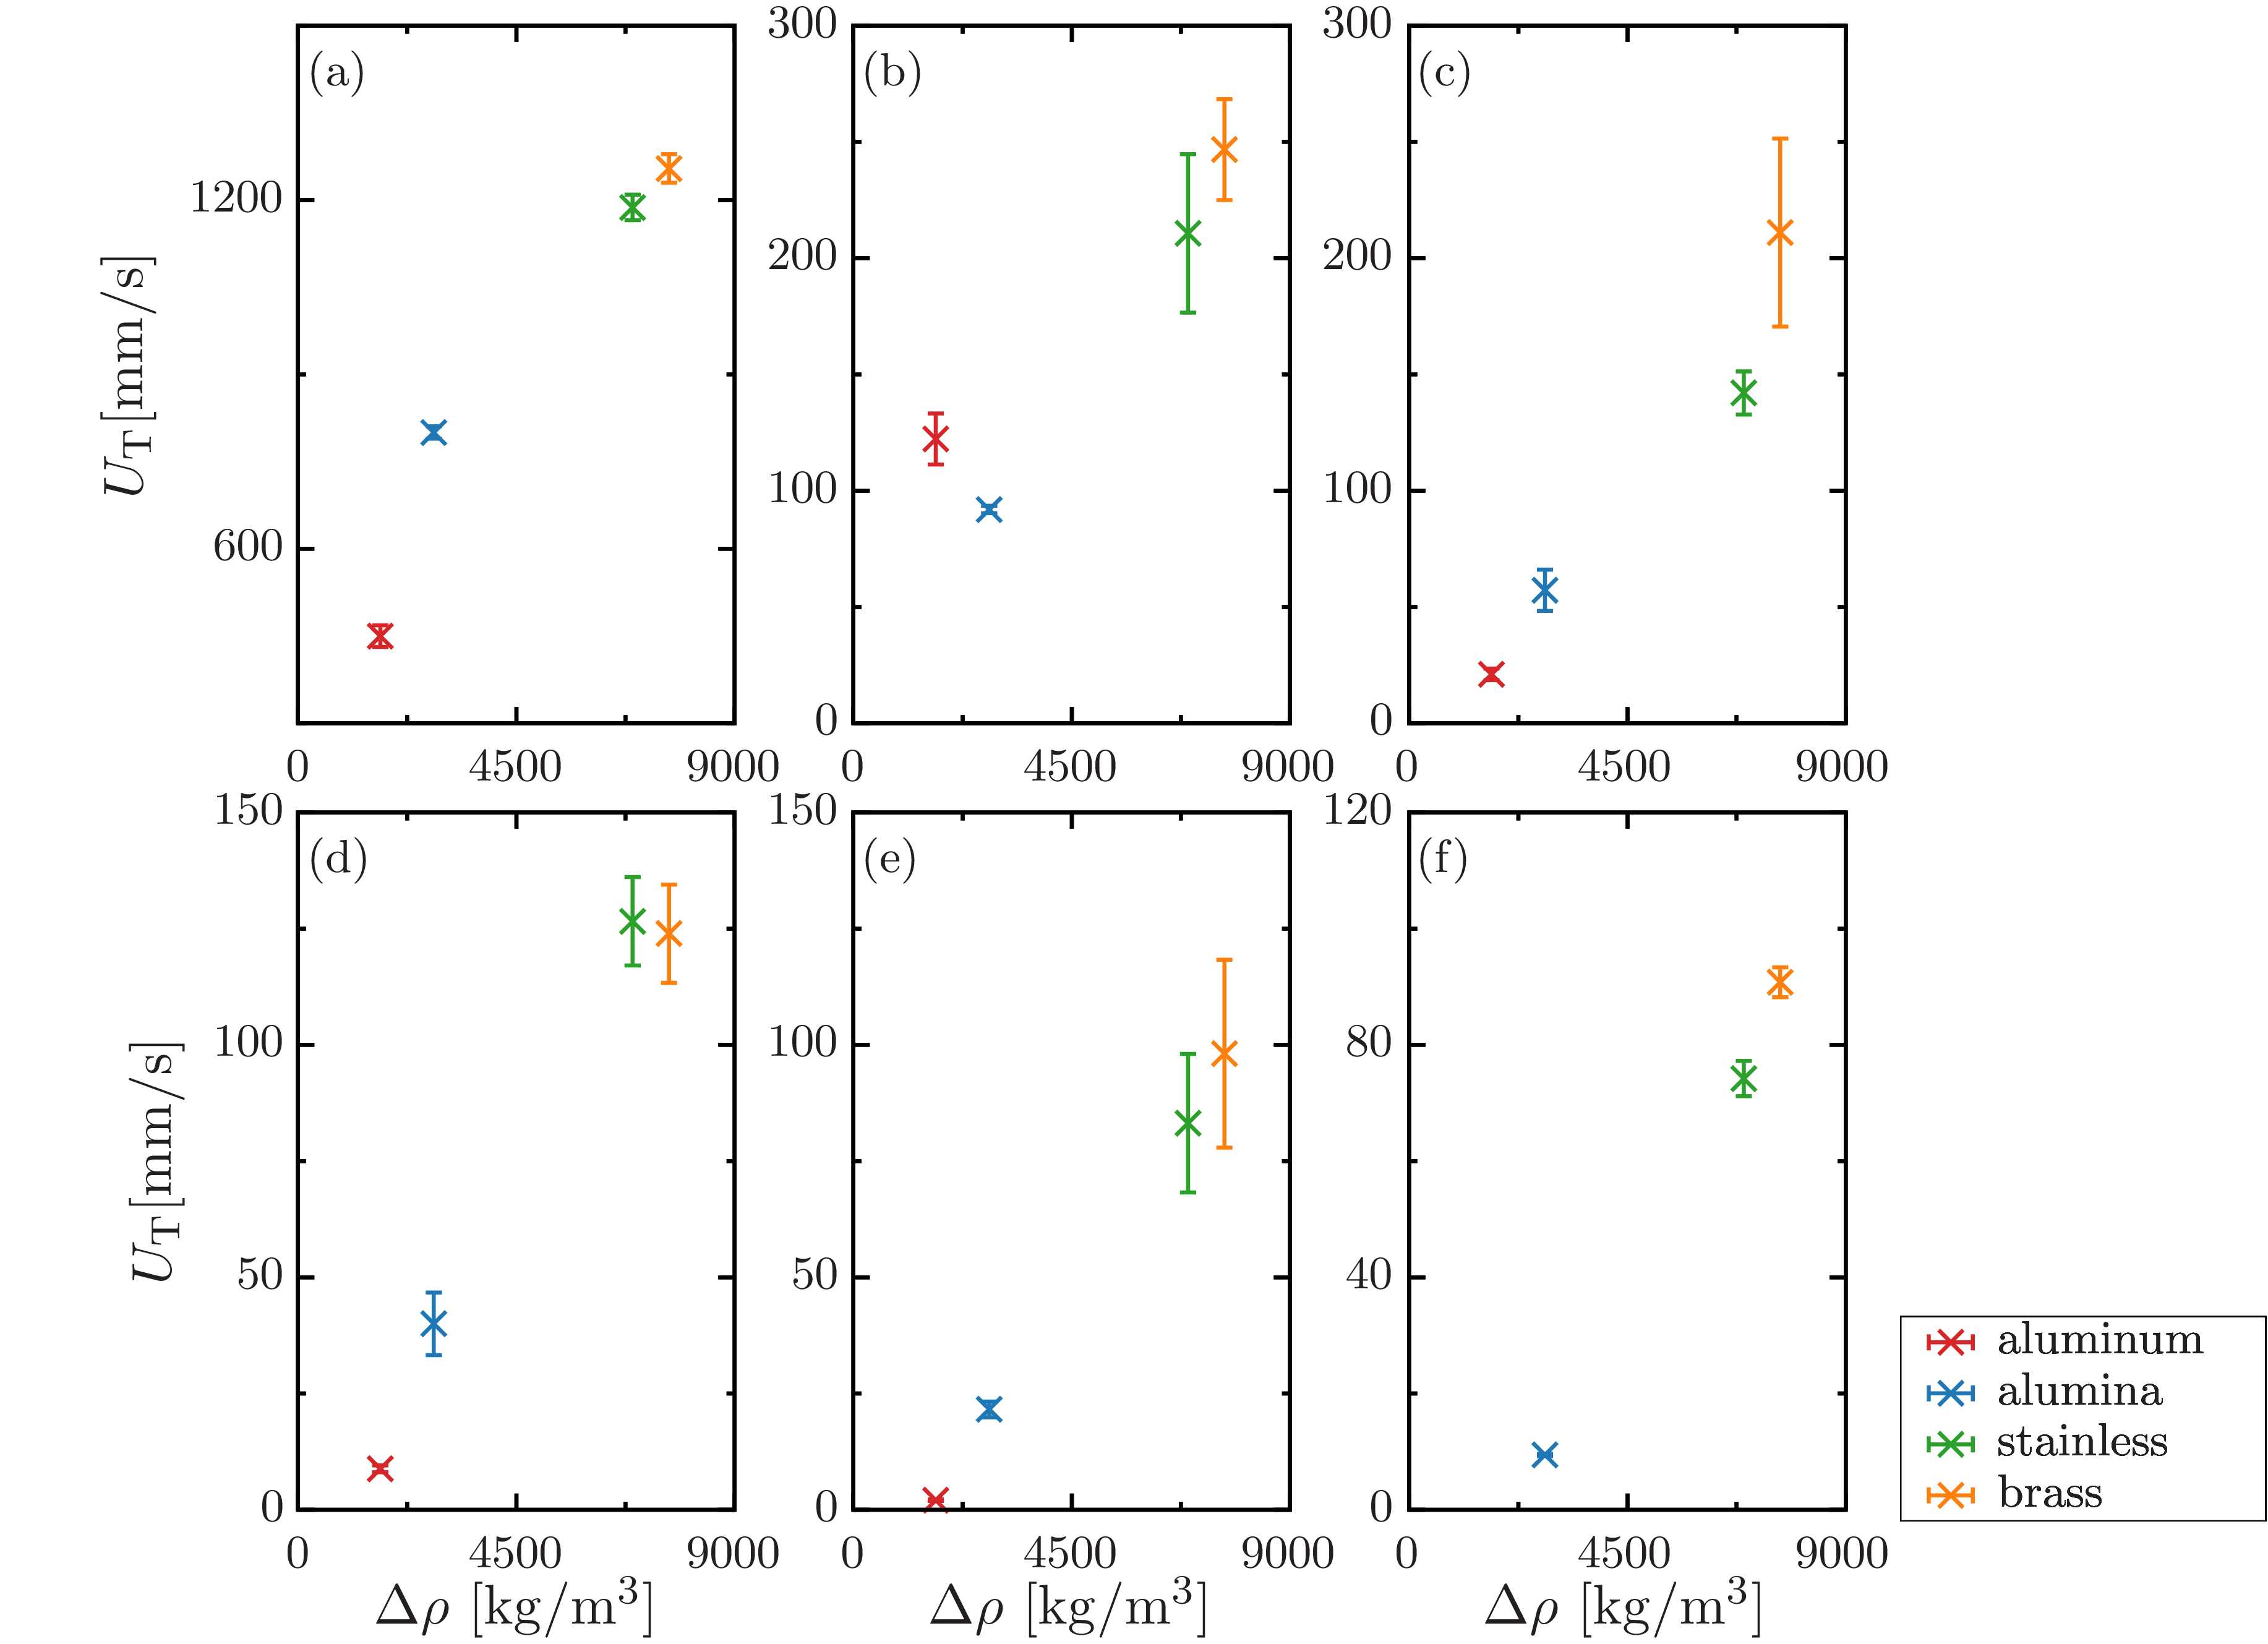

Generate this figure with gnuplot:
set terminal epslatex standalone header \
" \
\\usepackage{amssymb, amsmath, bm}\n\
\\usepackage{siunitx}\n \
"
set terminal epslatex size 5.4, 4 standalone color solid 9
 
set encoding utf8
set datafile separator ','

set tics front 
set border front
set border lw 3 
set size ratio 1
  
if (!exists("fname")) fname='test'

oname = sprintf("%s.tex", fname)
set output oname

al_02 = sprintf('./data/0.2-al.csv')
alumina_02 = sprintf('./data/0.2-alumina.csv')
stainless_02 = sprintf('./data/0.2-stainless.csv')
brass_02 = sprintf('./data/0.2-brass.csv')

al_05 = sprintf('./data/0.5-al.csv')
alumina_05 = sprintf('./data/0.5-alumina.csv')
stainless_05 = sprintf('./data/0.5-stainless.csv')
brass_05 = sprintf('./data/0.5-brass.csv')

al_07 = sprintf('./data/0.7-al.csv')
alumina_07 = sprintf('./data/0.7-alumina.csv')
stainless_07 = sprintf('./data/0.7-stainless.csv')
brass_07 = sprintf('./data/0.7-brass.csv')

al_10 = sprintf('./data/1.0-al.csv')
alumina_10 = sprintf('./data/1.0-alumina.csv')
stainless_10 = sprintf('./data/1.0-fe.csv')
brass_10 = sprintf('./data/1.0-brass.csv')

al_13 = sprintf('./data/1.3-al.csv')
alumina_13 = sprintf('./data/1.3-alumina.csv')
stainless_13 = sprintf('./data/1.3-stainless.csv')
brass_13 = sprintf('./data/1.3-brass.csv')

alumina_15 = sprintf('./data/1.5-alumina.csv')
stainless_15 = sprintf('./data/1.5-stainless.csv')
brass_15 = sprintf('./data/1.5-brass.csv')

lx = 40.0
ly = 200.0
 
set multiplot
 
 
set style line 101 lt 1 lw 4 ps 2 lc rgb '#d62728' # red
set style line 102 lt 1 lw 4 ps 2 lc rgb '#1f77b4' # blue
set style line 103 lt 1 lw 4 ps 2 lc rgb '#2ca02c' # green
set style line 104 lt 1 lw 4 ps 2 lc rgb '#ff7f0e' # orange
set style line 105 lt 1 lw 4 ps 2 lc rgb '#17becf' # light-blue
set style line 106 lt 1 lw 4 ps 2 lc rgb '#9467bd' # purple
set style line 107 lt 1 lw 4 ps 2 lc rgb '#bcbd22' # yellow
set style line 108 lt 1 lw 4 ps 2 lc rgb '#e377c2' # orchid
set style line 109 lt 1 lw 4 ps 2 lc rgb '#7f7f7f' # gray
set style line 110 lt 1 lw 4 ps 2 lc rgb '#8c564b' # brown
 
set style line 111 lt 1 lw 4 ps 2 lc rgb '#ff9896' # red
set style line 112 lt 1 lw 4 ps 2 lc rgb '#aec7e8' # blue
set style line 113 lt 1 lw 4 ps 2 lc rgb '#98df8a' # green
set style line 114 lt 1 lw 4 ps 2 lc rgb '#ffbb78' # orange
set style line 115 lt 1 lw 4 ps 2 lc rgb '#9edae5' # light-blue
set style line 116 lt 1 lw 4 ps 2 lc rgb '#c5b0d5' # purple
set style line 117 lt 1 lw 4 ps 2 lc rgb '#dbdb8d' # yellow
set style line 118 lt 1 lw 4 ps 2 lc rgb '#f7b6d2' # orchid
set style line 119 lt 1 lw 4 ps 2 lc rgb '#c7c7c7' # gray
set style line 120 lt 1 lw 4 ps 2 lc rgb '#c49c94' # brown

set palette defined (0 '#999999',\
                     1 '#00008b',\
					 2 '#2ca9e1',\
					 3 '#008000',\
					 4 '#c8c800',\
					 5 '#ff0000',\
					 6 '#1a1a1a') positive
 
set format '$%g$'

set size ratio 1.6
set style fill solid 10
 
####################################################################################################
 
set lmargin screen 0.02
set rmargin screen 0.276667

set tmargin screen 1
set bmargin screen 0.53
 
####################################################################################################
 
set key width 0.5 box opaque spacing 1.1 samplen 1 Left reverse
set key at screen 1,0.13
 
####################################################################################################

set label 31 at graph 0.02,0.93 '(a)' front

set format x '$%g$'
set xlabel '' offset 0,0.4
set xrange [0:9000]
set xtics 4500
set mxtics 2
 
set ylabel '{\Large $ U_\text{T} \displaystyle [$\SI{}{mm/s}$]$}' offset 0.5,0
set format y '$%g$'
set yrange [300:1500]
set ytics 600 offset 0.5,0
set mytics 2
 
plot \
al_02 using ($1-1)*1000:($4)*1000:($5)*1000 with yerrorlines ls 101 pt 2 ps 1.5 lw 3 title 'aluminum',\
alumina_02 using ($1-1)*1000:($4)*1000:($5)*1000 with yerrorlines ls 102 pt 2 ps 1.5 lw 3 title 'alumina',\
stainless_02 using ($1-1)*1000:($4)*1000:($5)*1000 with yerrorlines ls 103 pt 2 ps 1.5 lw 3 title 'stainless',\
brass_02 using ($1-1)*1000:($4)*1000:($5)*1000 with yerrorlines ls 104 pt 2 ps 1.5 lw 3 title 'brass'

####################################################################################################
 
set lmargin screen 0.296667
set rmargin screen 0.553333
 
####################################################################################################

set label 31 at graph 0.02,0.93 '(b)' front

set format x '$%g$'
set xlabel '' offset 0,0.4
set xrange [0:9000]
set xtics 4500
set mxtics 2
 
set ylabel '' offset 0.5,0
set format y '$%g$'
set yrange [0:300]
set ytics 100 offset 0.5,0
set mytics 2
 
plot \
al_05 using ($1-1)*1000:($4)*1000:($5)*1000 with yerrorlines ls 101 pt 2 ps 1.5 lw 3 title 'aluminum',\
alumina_05 using ($1-1)*1000:($4)*1000:($5)*1000 with yerrorlines ls 102 pt 2 ps 1.5 lw 3 title 'alumina',\
stainless_05 using ($1-1)*1000:($4)*1000:($5)*1000 with yerrorlines ls 103 pt 2 ps 1.5 lw 3 title 'stainless',\
brass_05 using ($1-1)*1000:($4)*1000:($5)*1000 with yerrorlines ls 104 pt 2 ps 1.5 lw 3 title 'brass'


####################################################################################################
 
set lmargin screen 0.573333
set rmargin screen 0.83
 
####################################################################################################

set label 31 at graph 0.02,0.93 '(c)' front

set format x '$%g$'
set xlabel '' offset 0,0.4
set xrange [0:9000]
set xtics 4500
set mxtics 2
 
set ylabel '' offset 0.5,0
set format y '$%g$'
set yrange [0:300]
set ytics 100 offset 0.5,0
set mytics 2
 
plot \
al_07 using ($1-1)*1000:($4)*1000:($5)*1000 with yerrorlines ls 101 pt 2 ps 1.5 lw 3 title 'aluminum',\
alumina_07 using ($1-1)*1000:($4)*1000:($5)*1000 with yerrorlines ls 102 pt 2 ps 1.5 lw 3 title 'alumina',\
stainless_07 using ($1-1)*1000:($4)*1000:($5)*1000 with yerrorlines ls 103 pt 2 ps 1.5 lw 3 title 'stainless',\
brass_07 using ($1-1)*1000:($4)*1000:($5)*1000 with yerrorlines ls 104 pt 2 ps 1.5 lw 3 title 'brass'

####################################################################################################
 
set lmargin screen 0.02
set rmargin screen 0.276667

set tmargin screen 0.47
set bmargin screen 0

####################################################################################################

set label 31 at graph 0.02,0.93 '(d)' front

set format x '$%g$'
set xlabel '{\Large $\Delta\rho$ [$\SI{}{kg/m^3}$]}' offset 0,0.4
set xrange [0:9000]
set xtics 4500
set mxtics 2
 
set ylabel '{\Large $ U_\text{T} \displaystyle [$\SI{}{mm/s}$]$}' offset 0.5,0
set format y '$%g$'
set yrange [0:150]
set ytics 50 offset 0.5,0
set mytics 2
 
plot \
al_10 using ($1-1)*1000:($4)*1000:($5)*1000 with yerrorlines ls 101 pt 2 ps 1.5 lw 3 title 'aluminum',\
alumina_10 using ($1-1)*1000:($4)*1000:($5)*1000 with yerrorlines ls 102 pt 2 ps 1.5 lw 3 title 'alumina',\
stainless_10 using ($1-1)*1000:($4)*1000:($5)*1000 with yerrorlines ls 103 pt 2 ps 1.5 lw 3 title 'stainless',\
brass_10 using ($1-1)*1000:($4)*1000:($5)*1000 with yerrorlines ls 104 pt 2 ps 1.5 lw 3 title 'brass'

####################################################################################################
 
set lmargin screen 0.296667
set rmargin screen 0.553333
 
####################################################################################################

set label 31 at graph 0.02,0.93 '(e)' front

set format x '$%g$'
set xlabel '{\Large $\Delta\rho$ [$\SI{}{kg/m^3}$]}' offset 0,0.4
set xrange [0:9000]
set xtics 4500
set mxtics 2
 
set ylabel '' offset 0.5,0
set format y '$%g$'
set yrange [0:150]
set ytics 50 offset 0.5,0
set mytics 2
 
plot \
al_13 using ($1-1)*1000:($4)*1000:($5)*1000 with yerrorlines ls 101 pt 2 ps 1.5 lw 3 title 'aluminum',\
alumina_13 using ($1-1)*1000:($4)*1000:($5)*1000 with yerrorlines ls 102 pt 2 ps 1.5 lw 3 title 'alumina',\
stainless_13 using ($1-1)*1000:($4)*1000:($5)*1000 with yerrorlines ls 103 pt 2 ps 1.5 lw 3 title 'stainless',\
brass_13 using ($1-1)*1000:($4)*1000:($5)*1000 with yerrorlines ls 104 pt 2 ps 1.5 lw 3 title 'brass'

####################################################################################################
 
set lmargin screen 0.573333
set rmargin screen 0.83
 
####################################################################################################
 
set key width 0.5 box opaque spacing 1.1 samplen 1 Left reverse
set key at screen 0.75,0.15
unset key
 
####################################################################################################

set label 31 at graph 0.02,0.93 '(f)' front

set format x '$%g$'
set xlabel '{\Large $\Delta\rho$ [$\SI{}{kg/m^3}$]}' offset 0,0.4
set xrange [0:9000]
set xtics 4500
set mxtics 2
 
set ylabel '' offset 0.5,0
set format y '$%g$'
set yrange [0:120]
set ytics 40 offset 0.5,0
set mytics 2
 
plot \
alumina_15 using ($1-1)*1000:($4)*1000:($5)*1000 with yerrorlines ls 102 pt 2 ps 1.5 lw 3 title 'alumina',\
stainless_15 using ($1-1)*1000:($4)*1000:($5)*1000 with yerrorlines ls 103 pt 2 ps 1.5 lw 3 title 'stainless',\
brass_15 using ($1-1)*1000:($4)*1000:($5)*1000 with yerrorlines ls 104 pt 2 ps 1.5 lw 3 title 'brass'

unset multiplot
reset
